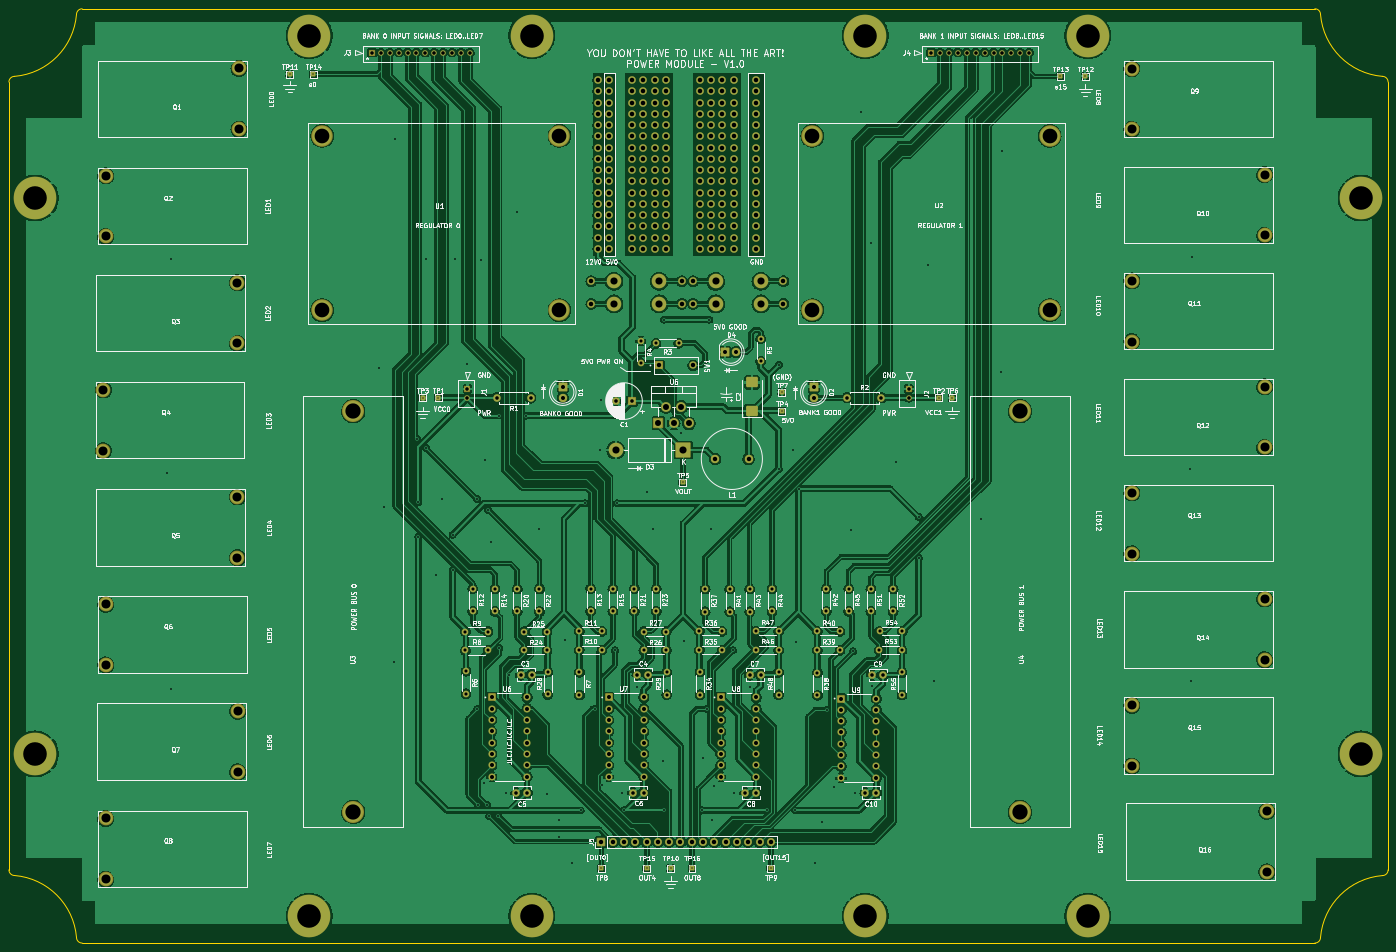
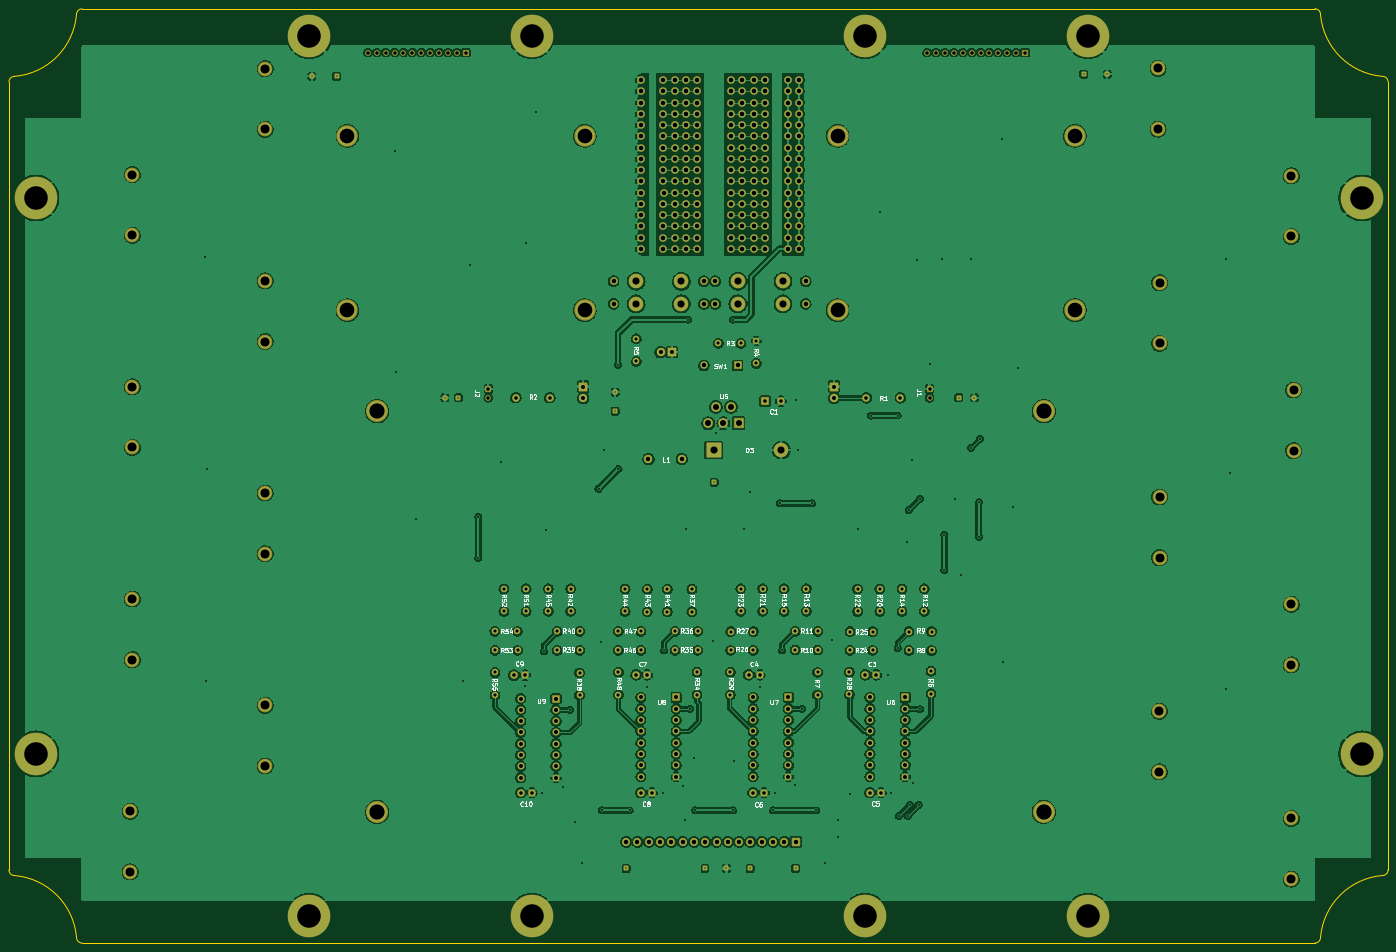
Circuit board: 10 layer files. Board 310.0 x 210.0 mm.
- bottom_copper: lta-power-module-v1_0.gbl (924441 bytes)
- bottom_silk: lta-power-module-v1_0.gbo (74581 bytes)
- paste: lta-power-module-v1_0.gbp (478 bytes)
- bottom_mask: lta-power-module-v1_0.gbs (17149 bytes)
- outline: lta-power-module-v1_0.gko (1715 bytes)
- top_copper: lta-power-module-v1_0.gtl (926135 bytes)
- top_silk: lta-power-module-v1_0.gto (228776 bytes)
- paste: lta-power-module-v1_0.gtp (1207 bytes)
- top_mask: lta-power-module-v1_0.gts (17315 bytes)
- drill: lta-power-module-v1_0.xln (12025 bytes)

=== bottom_copper: lta-power-module-v1_0.gbl (924441 bytes, source omitted) ===
=== bottom_silk: lta-power-module-v1_0.gbo (74581 bytes, source omitted) ===
=== paste: lta-power-module-v1_0.gbp ===
%TF.GenerationSoftware,KiCad,Pcbnew,(6.0.5)*%
%TF.CreationDate,2022-05-16T01:41:45-07:00*%
%TF.ProjectId,lta-power-module,6c74612d-706f-4776-9572-2d6d6f64756c,rev?*%
%TF.SameCoordinates,Original*%
%TF.FileFunction,Paste,Bot*%
%TF.FilePolarity,Positive*%
%FSLAX46Y46*%
G04 Gerber Fmt 4.6, Leading zero omitted, Abs format (unit mm)*
G04 Created by KiCad (PCBNEW (6.0.5)) date 2022-05-16 01:41:45*
%MOMM*%
%LPD*%
G01*
G04 APERTURE LIST*
G04 APERTURE END LIST*
M02*

=== bottom_mask: lta-power-module-v1_0.gbs (17149 bytes, source omitted) ===
=== outline: lta-power-module-v1_0.gko ===
%TF.GenerationSoftware,KiCad,Pcbnew,(6.0.5)*%
%TF.CreationDate,2022-05-16T01:41:45-07:00*%
%TF.ProjectId,lta-power-module,6c74612d-706f-4776-9572-2d6d6f64756c,rev?*%
%TF.SameCoordinates,Original*%
%TF.FileFunction,Profile,NP*%
%FSLAX46Y46*%
G04 Gerber Fmt 4.6, Leading zero omitted, Abs format (unit mm)*
G04 Created by KiCad (PCBNEW (6.0.5)) date 2022-05-16 01:41:45*
%MOMM*%
%LPD*%
G01*
G04 APERTURE LIST*
%TA.AperFunction,Profile*%
%ADD10C,0.100000*%
%TD*%
G04 APERTURE END LIST*
D10*
X25273000Y-219760800D02*
G75*
G03*
X26543000Y-221030800I1270000J0D01*
G01*
X334010000Y-221047173D02*
G75*
G03*
X320090800Y-234950000I1254790J-15175477D01*
G01*
X335280000Y-42672000D02*
G75*
G03*
X334010000Y-41402000I-1270000J0D01*
G01*
X26543000Y-41402000D02*
G75*
G03*
X40462200Y-27482800I-1272635J15191835D01*
G01*
X320090800Y-27482800D02*
G75*
G03*
X334010000Y-41402000I15191800J1272600D01*
G01*
X25273000Y-219760800D02*
X25273000Y-42672000D01*
X40462200Y-234950000D02*
G75*
G03*
X41732200Y-236220000I1270000J0D01*
G01*
X26543000Y-41402000D02*
G75*
G03*
X25273000Y-42672000I0J-1270000D01*
G01*
X320090800Y-27482800D02*
G75*
G03*
X318820800Y-26212800I-1270000J0D01*
G01*
X335280000Y-42672000D02*
X335280000Y-219777174D01*
X318820800Y-236220000D02*
X41732200Y-236220000D01*
X41732200Y-26212800D02*
G75*
G03*
X40462200Y-27482800I0J-1270000D01*
G01*
X41732200Y-26212800D02*
X318820800Y-26212800D01*
X318820800Y-236220000D02*
G75*
G03*
X320090800Y-234950000I0J1270000D01*
G01*
X40462200Y-234950000D02*
G75*
G03*
X26543000Y-221030800I-15191790J-1272590D01*
G01*
X334010000Y-221047200D02*
G75*
G03*
X335280000Y-219777174I0J1270000D01*
G01*
M02*

=== top_copper: lta-power-module-v1_0.gtl (926135 bytes, source omitted) ===
=== top_silk: lta-power-module-v1_0.gto (228776 bytes, source omitted) ===
=== paste: lta-power-module-v1_0.gtp (1207 bytes, source withheld) ===
=== top_mask: lta-power-module-v1_0.gts (17315 bytes, source omitted) ===
=== drill: lta-power-module-v1_0.xln (12025 bytes, source omitted) ===
